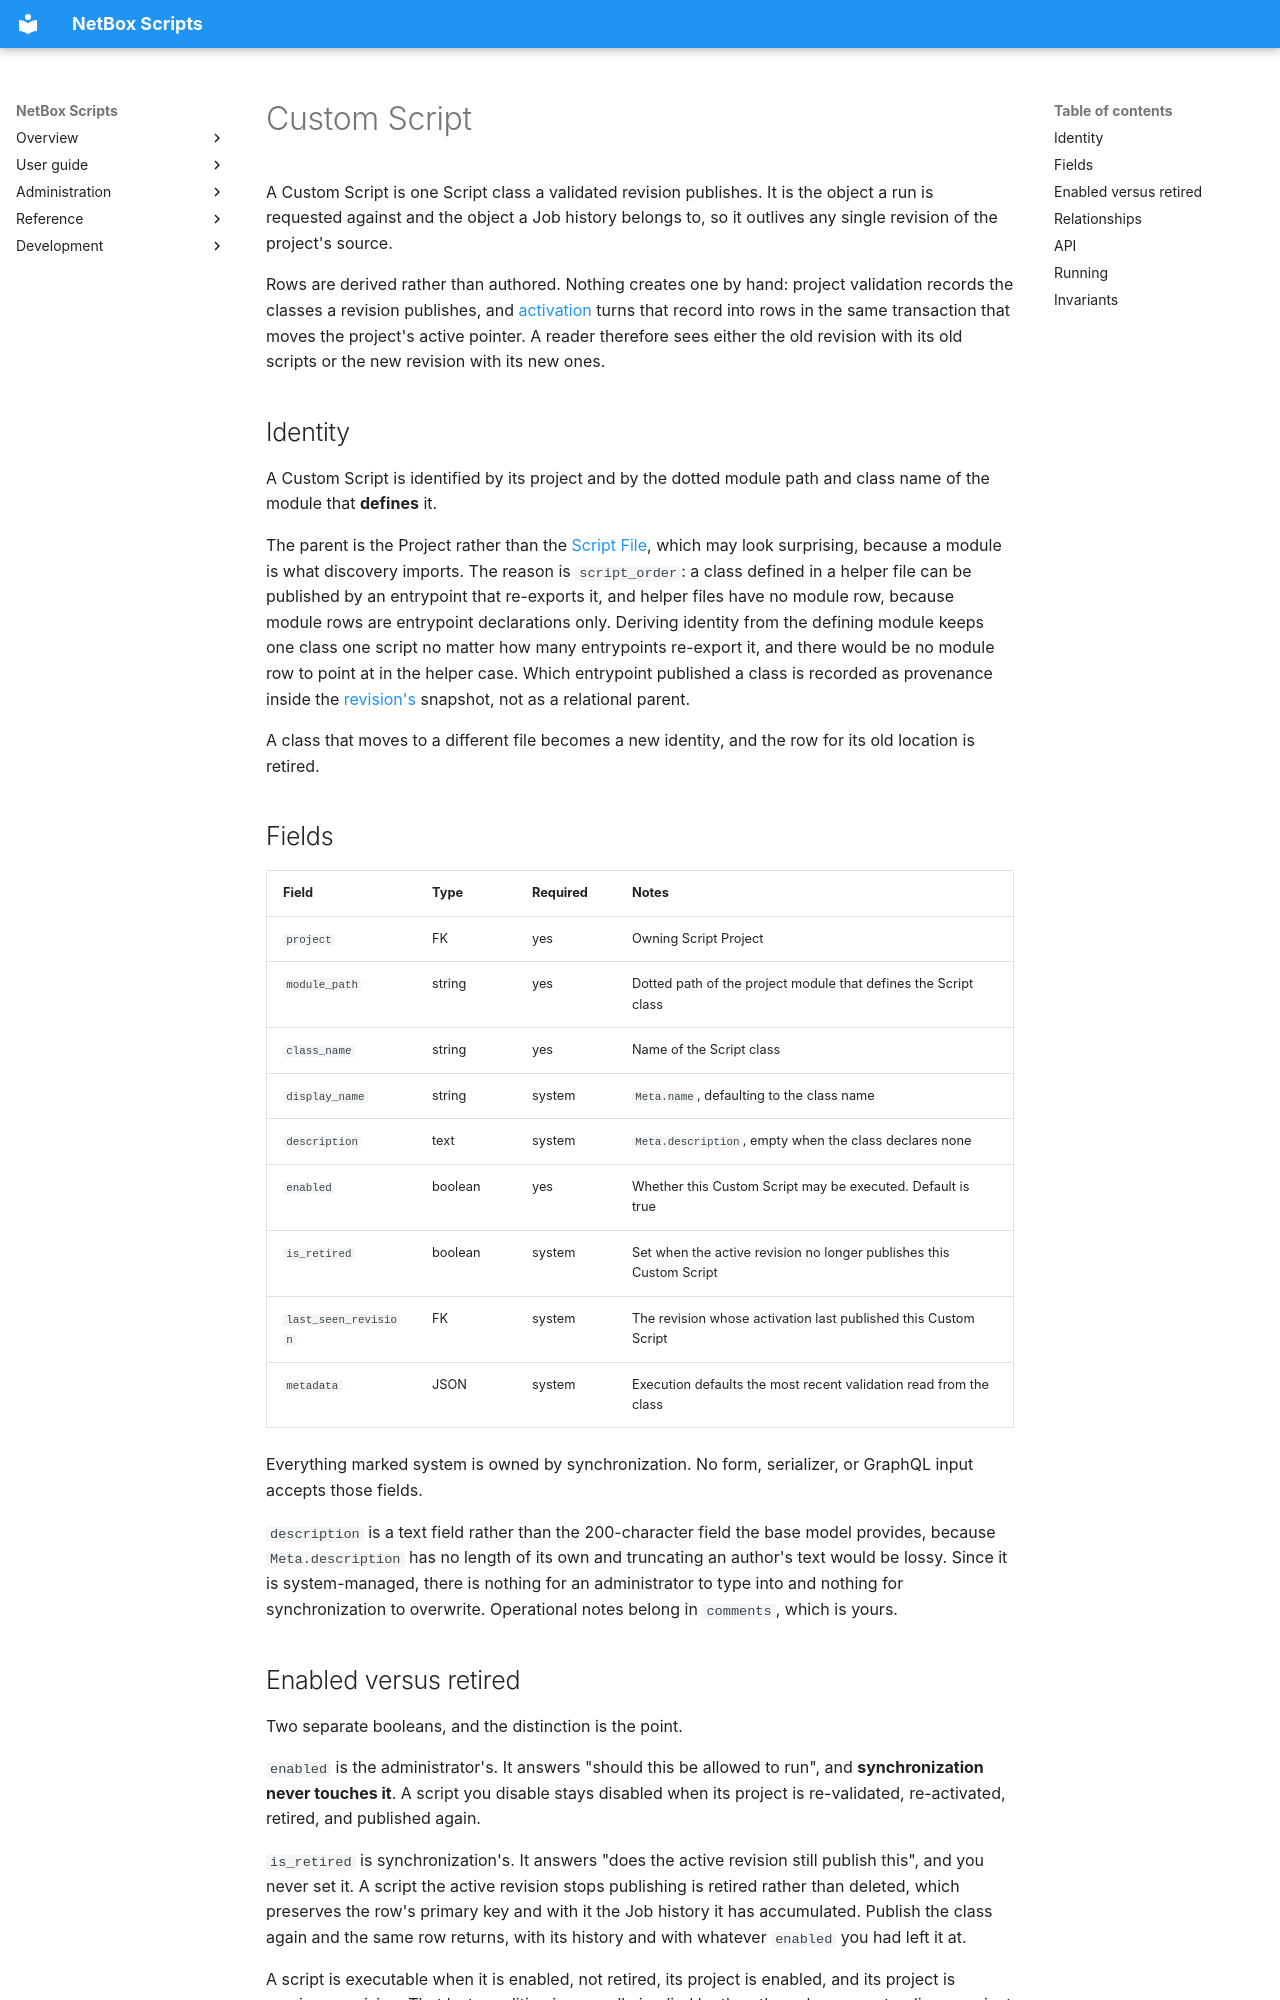

repository: netbox-community/netbox-scripts · page: models/customscript/index.html · generator: mkdocs

# Custom Script

A Custom Script is one Script class a validated revision publishes. It is the
object a run is requested against and the object a Job history belongs to, so it
outlives any single revision of the project's source.

Rows are derived rather than authored. Nothing creates one by hand: project
validation records the classes a revision publishes, and
[activation](../runtime.md) turns that record into rows in the same transaction
that moves the project's active pointer. A reader therefore sees either the old
revision with its old scripts or the new revision with its new ones.

## Identity

A Custom Script is identified by its project and by the dotted module path and
class name of the module that **defines** it.

The parent is the Project rather than the [Script
File](scriptfile.md), which may look surprising, because a module is
what discovery imports. The reason is `script_order`: a class defined in a
helper file can be published by an entrypoint that re-exports it, and helper
files have no module row, because module rows are entrypoint declarations only.
Deriving identity from the defining module keeps one class one script no matter
how many entrypoints re-export it, and there would be no module row to point at
in the helper case. Which entrypoint published a class is recorded as provenance
inside the [revision's](scriptprojectrevision.md) snapshot, not as a
relational parent.

A class that moves to a different file becomes a new identity, and the row for
its old location is retired.

## Fields

| Field | Type | Required | Notes |
|---|---|---|---|
| `project` | FK | yes | Owning Script Project |
| `module_path` | string | yes | Dotted path of the project module that defines the Script class |
| `class_name` | string | yes | Name of the Script class |
| `display_name` | string | system | `Meta.name`, defaulting to the class name |
| `description` | text | system | `Meta.description`, empty when the class declares none |
| `enabled` | boolean | yes | Whether this Custom Script may be executed. Default is true |
| `is_retired` | boolean | system | Set when the active revision no longer publishes this Custom Script |
| `last_seen_revision` | FK | system | The revision whose activation last published this Custom Script |
| `metadata` | JSON | system | Execution defaults the most recent validation read from the class |

Everything marked system is owned by synchronization. No form, serializer, or
GraphQL input accepts those fields.

`description` is a text field rather than the 200-character field the base model
provides, because `Meta.description` has no length of its own and truncating an
author's text would be lossy. Since it is system-managed, there is nothing for an
administrator to type into and nothing for synchronization to overwrite.
Operational notes belong in `comments`, which is yours.
